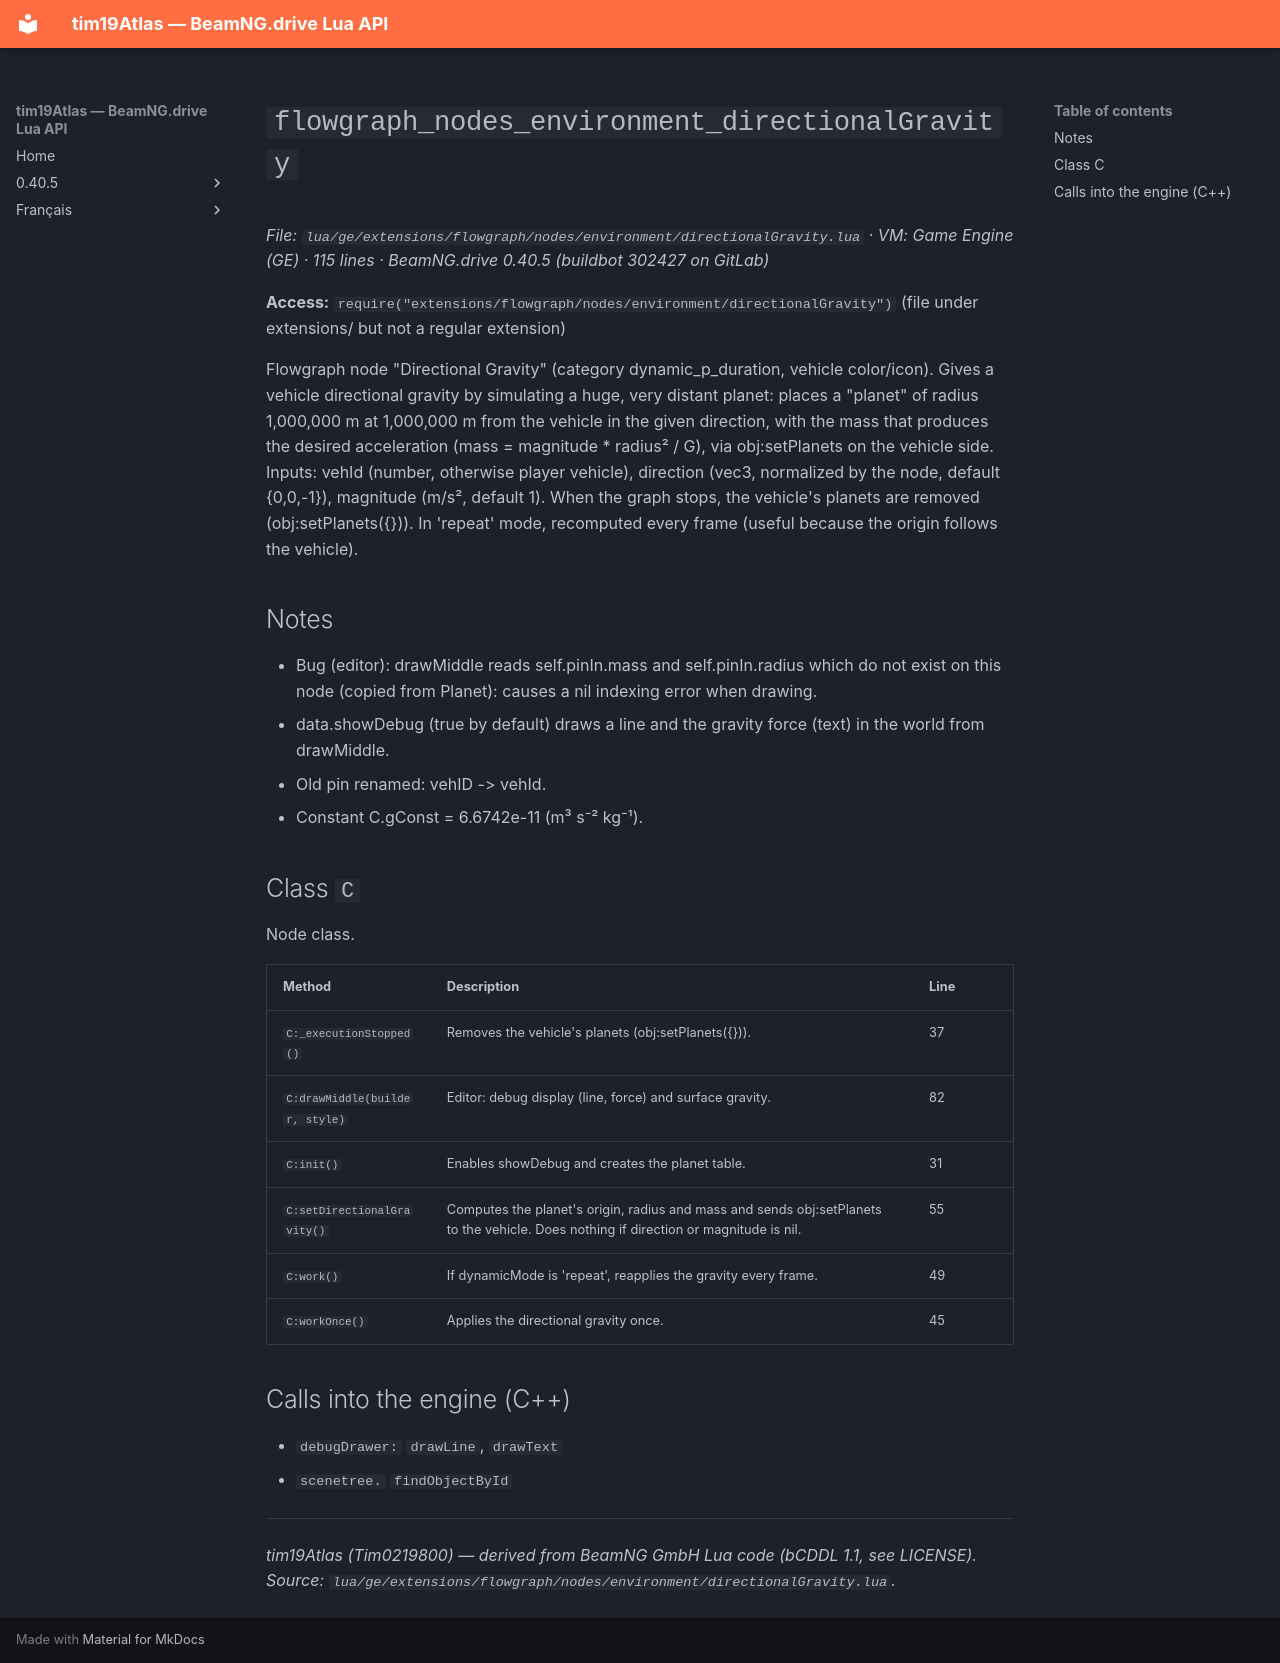

repository: Tim0219800/beamng-lua-atlas · page: 0.40.5/ge/extensions/flowgraph/nodes/environment/directionalGravity.html · generator: mkdocs

# `flowgraph_nodes_environment_directionalGravity`

*File: `lua/ge/extensions/flowgraph/nodes/environment/directionalGravity.lua` · VM: Game Engine (GE) · 115 lines · BeamNG.drive 0.40.5 (buildbot 302427 on GitLab)*

**Access:** `require("extensions/flowgraph/nodes/environment/directionalGravity")` (file under extensions/ but not a regular extension)

Flowgraph node "Directional Gravity" (category dynamic_p_duration, vehicle color/icon). Gives a vehicle directional gravity by simulating a huge, very distant planet: places a "planet" of radius 1,000,000 m at 1,000,000 m from the vehicle in the given direction, with the mass that produces the desired acceleration (mass = magnitude * radius² / G), via obj:setPlanets on the vehicle side. Inputs: vehId (number, otherwise player vehicle), direction (vec3, normalized by the node, default {0,0,-1}), magnitude (m/s², default 1). When the graph stops, the vehicle's planets are removed (obj:setPlanets({})). In 'repeat' mode, recomputed every frame (useful because the origin follows the vehicle).

## Notes

- Bug (editor): drawMiddle reads self.pinIn.mass and self.pinIn.radius which do not exist on this node (copied from Planet): causes a nil indexing error when drawing.
- data.showDebug (true by default) draws a line and the gravity force (text) in the world from drawMiddle.
- Old pin renamed: vehID -> vehId.
- Constant C.gConst = 6.6742e-11 (m³ s⁻² kg⁻¹).

## Class `C`

Node class.

| Method | Description | Line |
|---|---|---|
| `C:_executionStopped()` | Removes the vehicle's planets (obj:setPlanets({})). | 37 |
| `C:drawMiddle(builder, style)` | Editor: debug display (line, force) and surface gravity. | 82 |
| `C:init()` | Enables showDebug and creates the planet table. | 31 |
| `C:setDirectionalGravity()` | Computes the planet's origin, radius and mass and sends obj:setPlanets to the vehicle. Does nothing if direction or magnitude is nil. | 55 |
| `C:work()` | If dynamicMode is 'repeat', reapplies the gravity every frame. | 49 |
| `C:workOnce()` | Applies the directional gravity once. | 45 |

## Calls into the engine (C++)

- `debugDrawer:` `drawLine`, `drawText`
- `scenetree.` `findObjectById`

---
*tim19Atlas (Tim0219800) — derived from BeamNG GmbH Lua code (bCDDL 1.1, see LICENSE). Source: `lua/ge/extensions/flowgraph/nodes/environment/directionalGravity.lua`.*
